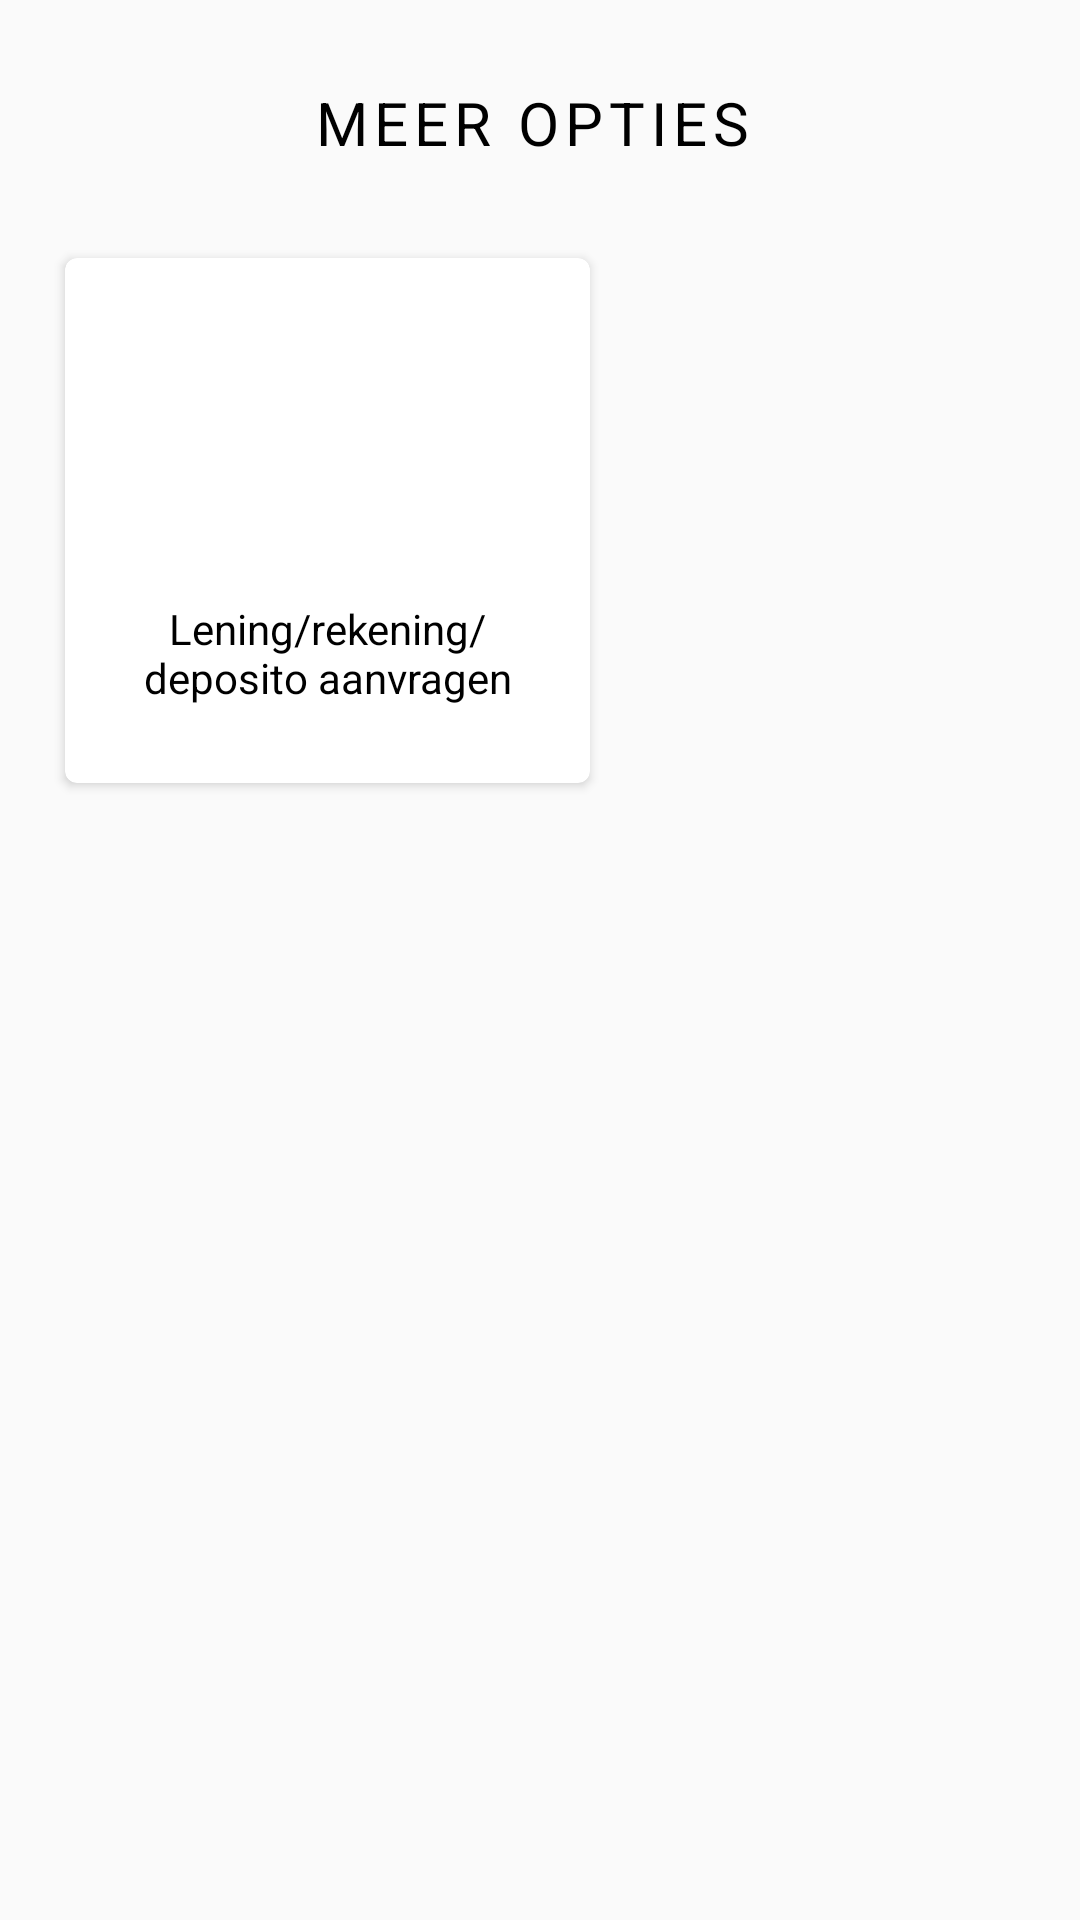

Write the Android layout XML for this screen, with the resource values it uses.
<!-- AndroidManifest.xml: application theme AppTheme -->
<!-- res/layout/meer_fragment.xml -->
<?xml version="1.0" encoding="utf-8"?>
<android.support.constraint.ConstraintLayout
    xmlns:android="http://schemas.android.com/apk/res/android"
    xmlns:app="http://schemas.android.com/apk/res-auto"
    xmlns:tools="http://schemas.android.com/tools"
    android:layout_width="match_parent"
    android:layout_height="match_parent">

    <TextView
        android:id="@+id/meerfragment_tvHeader"
        android:layout_width="wrap_content"
        android:layout_height="wrap_content"
        android:layout_marginStart="8dp"
        android:layout_marginLeft="8dp"
        android:layout_marginEnd="8dp"
        android:layout_marginRight="8dp"
        android:layout_marginBottom="8dp"
        android:text="MEER OPTIES"
        android:letterSpacing="0.1"
        android:textColor="@android:color/black"
        android:textSize="20sp"
        app:layout_constraintBottom_toBottomOf="parent"
        app:layout_constraintEnd_toEndOf="parent"
        app:layout_constraintHorizontal_bias="0.488"
        app:layout_constraintStart_toStartOf="parent"
        app:layout_constraintTop_toTopOf="parent"
        app:layout_constraintVertical_bias="0.045" />

    <android.support.v7.widget.CardView
        android:id="@+id/meerfragment_cvAanvraag"
        android:layout_width="175dp"
        android:layout_height="175dp"
        android:layout_marginStart="8dp"
        android:layout_marginLeft="8dp"
        android:layout_marginTop="40dp"
        android:layout_marginEnd="8dp"
        android:layout_marginRight="8dp"
        android:layout_marginBottom="8dp"
        app:cardCornerRadius="4dp"
        app:layout_constraintBottom_toBottomOf="parent"
        app:layout_constraintEnd_toEndOf="parent"
        app:layout_constraintHorizontal_bias="0.08"
        app:layout_constraintStart_toStartOf="parent"
        app:layout_constraintTop_toTopOf="parent"
        app:layout_constraintVertical_bias="0.110000014">

        <android.support.constraint.ConstraintLayout
            android:layout_width="match_parent"
            android:layout_height="match_parent"
            android:layout_marginBottom="8dp"
            app:layout_constraintBottom_toBottomOf="parent">


            <ImageView
                android:id="@+id/meerfragment_img_icon_aanvraag"
                android:layout_width="60dp"
                android:layout_height="60dp"
                android:layout_marginStart="8dp"
                android:layout_marginLeft="8dp"
                android:layout_marginTop="28dp"
                android:layout_marginEnd="8dp"
                android:layout_marginRight="8dp"
                android:src="@drawable/ic_content_paste_black_24dp"
                app:layout_constraintEnd_toEndOf="parent"
                app:layout_constraintHorizontal_bias="0.494"
                app:layout_constraintStart_toStartOf="parent"
                app:layout_constraintTop_toTopOf="parent" />

            <TextView
                android:id="@+id/meerfragment_tvAanvraagLening"
                android:layout_width="wrap_content"
                android:layout_height="wrap_content"
                android:layout_marginStart="8dp"
                android:layout_marginLeft="8dp"
                android:layout_marginTop="104dp"
                android:layout_marginEnd="8dp"
                android:layout_marginRight="8dp"
                android:padding="10dp"
                android:text="Lening/rekening/deposito aanvragen"
                android:textAlignment="center"
                android:textColor="@android:color/black"
                app:layout_constraintEnd_toEndOf="parent"
                app:layout_constraintStart_toStartOf="parent"
                app:layout_constraintTop_toTopOf="parent" />

        </android.support.constraint.ConstraintLayout>


    </android.support.v7.widget.CardView>

</android.support.constraint.ConstraintLayout>
<!-- resources referenced by this layout -->
<resources>
  <style name="AppTheme" parent="Theme.AppCompat.Light.NoActionBar">
          
          <item name="colorPrimary">@color/colorPrimary</item>
          <item name="colorPrimaryDark">@color/colorPrimaryDark</item>
          <item name="colorAccent">#FF0C0F</item>
      </style>
  <color name="colorPrimary">#000000</color>
  <color name="colorPrimaryDark">#000000</color>
</resources>
